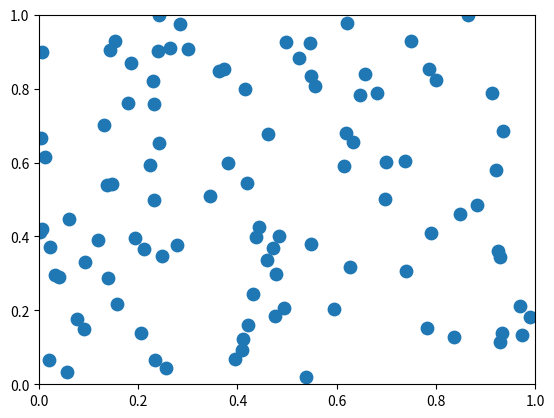

Python code for this plot:
import numpy as np
from matplotlib.widgets import LassoSelector
from matplotlib.path import Path

class SelectFromCollection:
    # https://matplotlib.org/stable/gallery/widgets/lasso_selector_demo_sgskip.html
    """
    Select indices from a matplotlib collection using `LassoSelector`.

    Selected indices are saved in the `ind` attribute. This tool fades out the
    points that are not part of the selection (i.e., reduces their alpha
    values). If your collection has alpha < 1, this tool will permanently
    alter the alpha values.

    Note that this tool selects collection objects based on their *origins*
    (i.e., `offsets`).

    Parameters
    ----------
    ax : `~matplotlib.axes.Axes`
        Axes to interact with.
    collection : `matplotlib.collections.Collection` subclass
        Collection you want to select from.
    alpha_other : 0 <= float <= 1
        To highlight a selection, this tool sets all selected points to an
        alpha value of 1 and non-selected points to *alpha_other*.
    """

    def __init__(self, ax, collection, alpha_other=0.3):
        self.canvas = ax.figure.canvas
        self.collection = collection
        self.alpha_other = alpha_other

        self.xys = collection.get_offsets()
        self.Npts = len(self.xys)

        # Ensure that we have separate colors for each object
        self.fc = collection.get_facecolors()
        if len(self.fc) == 0:
            raise ValueError('Collection must have a facecolor')
        elif len(self.fc) == 1:
            self.fc = np.tile(self.fc, (self.Npts, 1))

        self.lasso = LassoSelector(ax, onselect=self.onselect)
        self.ind = []

    def onselect(self, verts):
        path = Path(verts)
        self.ind = np.nonzero(path.contains_points(self.xys))[0]
        if len(self.ind) == 0:
            # print('no points selected')
            self.fc[:, -1] = 1
        else:
            # print(self.ind)
            self.fc[:, -1] = self.alpha_other
            self.fc[self.ind, -1] = 1
            if self.callback is not None:
                self.callback(self)
        self.collection.set_facecolors(self.fc)
        self.canvas.draw_idle()

    def disconnect(self):
        self.lasso.disconnect_events()
        self.fc[:, -1] = 1
        self.collection.set_facecolors(self.fc)
        self.canvas.draw_idle()

    def get_selection(self):
        # return the indices of the selected points
        return self.ind

    def set_callback(self,callback):
        self.callback = callback

if __name__ == '__main__':
    import matplotlib.pyplot as plt

    def callback(selector):
        print('points selected: ')
        print(selector.get_selection())

    data = np.random.rand(100, 2)
    subplot_kw = dict(xlim=(0, 1), ylim=(0, 1), autoscale_on=False)
    fig, ax = plt.subplots(subplot_kw=subplot_kw)

    pts = ax.scatter(data[:, 0], data[:, 1], s=80)
    selector = SelectFromCollection(ax, pts)
    selector.set_callback(callback)

    '''
    def accept(event):
        if event.key == "enter":
            print("Selected points:")
            print(selector.xys[selector.ind])
            selector.disconnect()
            ax.set_title("")
            fig.canvas.draw()

    fig.canvas.mpl_connect("key_press_event", accept)
    ax.set_title("Press enter to accept selected points.")
    '''

    plt.show()
